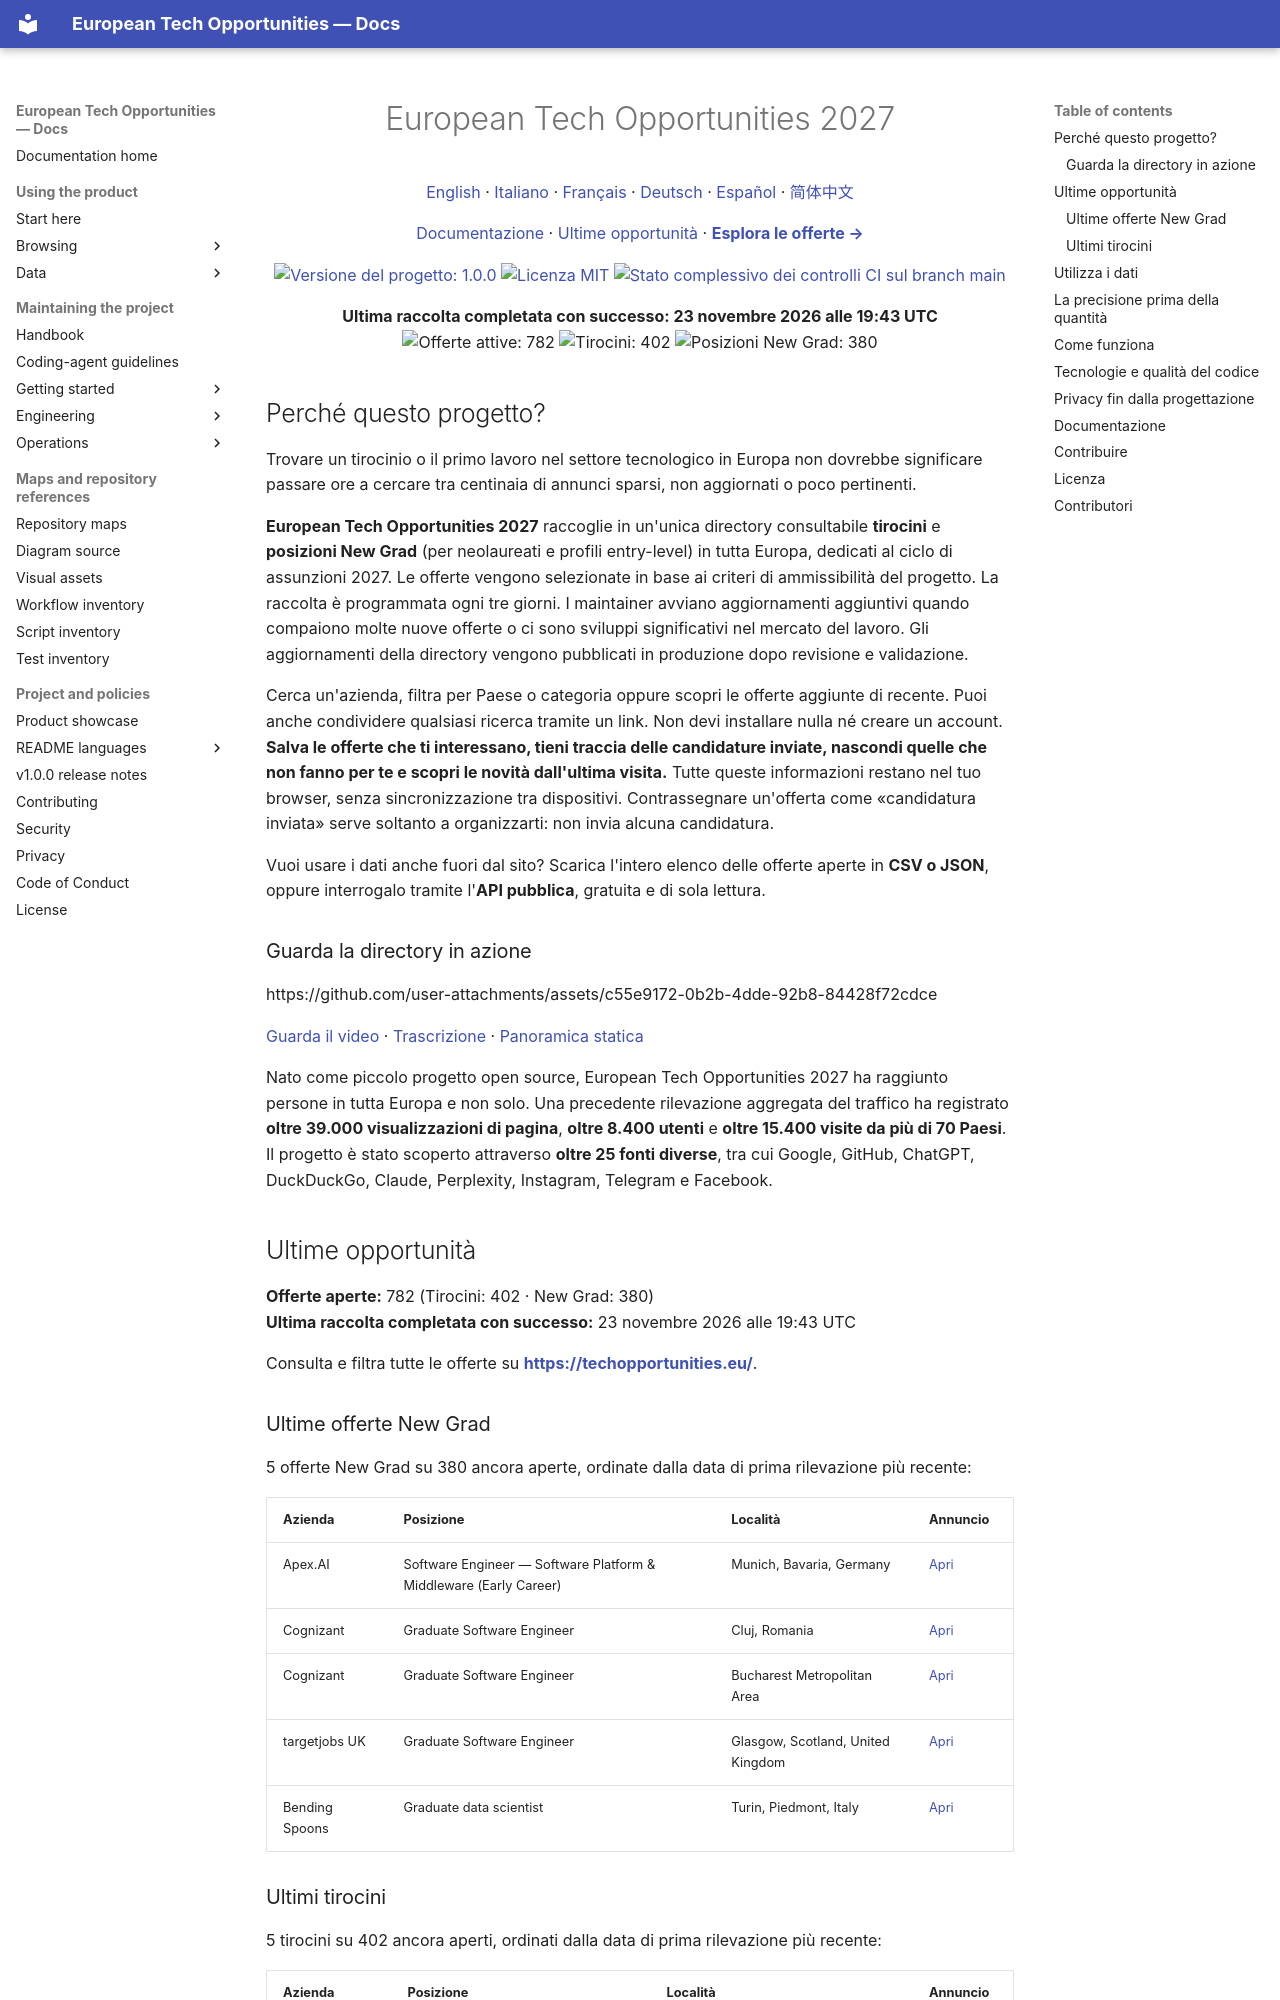

repository: simonesiega/european-tech-opportunities-2027 · page: translations/README.it.html · generator: mkdocs

<h1 align="center">European Tech Opportunities 2027</h1>

<div align="center" markdown="1">

[English](../../README.md) · [Italiano](README.it.md) · [Français](README.fr.md) · [Deutsch](README.de.md) · [Español](README.es.md) · [简体中文](README.zh-CN.md)

</div>

<p align="center">
  <a href="https://docs.techopportunities.eu/">Documentazione</a> ·
  <a href="#ultime-opportunità">Ultime opportunità</a> ·
  <a href="https://techopportunities.eu/"><strong>Esplora le offerte →</strong></a>
</p>

<p align="center">
  <a href="https://docs.techopportunities.eu/docs/releases/v1.0.0.html">
    <img src="https://img.shields.io/badge/version-1.0.0-2563eb" alt="Versione del progetto: 1.0.0" />
  </a>
  <a href="../../LICENSE">
    <img src="https://img.shields.io/github/license/simonesiega/european-tech-opportunities-2027" alt="Licenza MIT" />
  </a>
  <a href="https://github.com/simonesiega/european-tech-opportunities-2027/actions?query=branch%3Amain">
    <img src="https://img.shields.io/github/check-suites/simonesiega/european-tech-opportunities-2027/main?label=CI" alt="Stato complessivo dei controlli CI sul branch main" />
  </a>
</p>

<!-- BEGIN OPPORTUNITY COUNTS -->
<p align="center">
  <strong>Ultima raccolta completata con successo: 23 novembre 2026 alle 19:43 UTC</strong><br>
  <img src="https://img.shields.io/badge/Offerte%20attive-782-2563eb?style=for-the-badge" alt="Offerte attive: 782" />
  <img src="https://img.shields.io/badge/Tirocini-402-16a34a?style=for-the-badge" alt="Tirocini: 402" />
  <img src="https://img.shields.io/badge/New%20Grad-380-9333ea?style=for-the-badge" alt="Posizioni New Grad: 380" />
</p>
<!-- Public directory state v1 sha256: dc31c2dd8488d24295ec107823ba1dd2aff52866464fb87c9aaa2ae538b19342 -->
<!-- END OPPORTUNITY COUNTS -->

## Perché questo progetto?

Trovare un tirocinio o il primo lavoro nel settore tecnologico in Europa non dovrebbe significare passare ore a cercare tra centinaia di annunci sparsi, non aggiornati o poco pertinenti.

**European Tech Opportunities 2027** raccoglie in un'unica directory consultabile **tirocini** e **posizioni New Grad** (per neolaureati e profili entry-level) in tutta Europa, dedicati al ciclo di assunzioni 2027. Le offerte vengono selezionate in base ai criteri di ammissibilità del progetto. La raccolta è programmata ogni tre giorni. I maintainer avviano aggiornamenti aggiuntivi quando compaiono molte nuove offerte o ci sono sviluppi significativi nel mercato del lavoro. Gli aggiornamenti della directory vengono pubblicati in produzione dopo revisione e validazione.

Cerca un'azienda, filtra per Paese o categoria oppure scopri le offerte aggiunte di recente. Puoi anche condividere qualsiasi ricerca tramite un link. Non devi installare nulla né creare un account. **Salva le offerte che ti interessano, tieni traccia delle candidature inviate, nascondi quelle che non fanno per te e scopri le novità dall'ultima visita.** Tutte queste informazioni restano nel tuo browser, senza sincronizzazione tra dispositivi. Contrassegnare un'offerta come «candidatura inviata» serve soltanto a organizzarti: non invia alcuna candidatura.

Vuoi usare i dati anche fuori dal sito? Scarica l'intero elenco delle offerte aperte in **CSV o JSON**, oppure interrogalo tramite l'**API pubblica**, gratuita e di sola lettura.

### Guarda la directory in azione

<!-- Lasciare l'URL dell'allegato senza formattazione affinché GitHub mostri il lettore video nativo. -->
<!-- markdownlint-disable-next-line MD034 -->
https://github.com/user-attachments/assets/c55e9172-0b2b-4dde-92b8-84428f72cdce

[Guarda il video](../assets/promo/european-tech-opportunities-2027.mp4) · [Trascrizione](../assets/promo/maintainers/VIDEO.md#timeline-and-descriptive-transcript) · [Panoramica statica](../assets/promo/storyboard.webp)

Nato come piccolo progetto open source, European Tech Opportunities 2027 ha raggiunto persone in tutta Europa e non solo. Una precedente rilevazione aggregata del traffico ha registrato **oltre 39.000 visualizzazioni di pagina**, **oltre 8.400 utenti** e **oltre 15.400 visite da più di 70 Paesi**. Il progetto è stato scoperto attraverso **oltre 25 fonti diverse**, tra cui Google, GitHub, ChatGPT, DuckDuckGo, Claude, Perplexity, Instagram, Telegram e Facebook.

## Ultime opportunità

<!-- BEGIN OPPORTUNITIES -->
**Offerte aperte:** 782 (Tirocini: 402 · New Grad: 380)<br>
**Ultima raccolta completata con successo:** 23 novembre 2026 alle 19:43 UTC

Consulta e filtra tutte le offerte su **[https://techopportunities.eu/](https://techopportunities.eu/)**.
